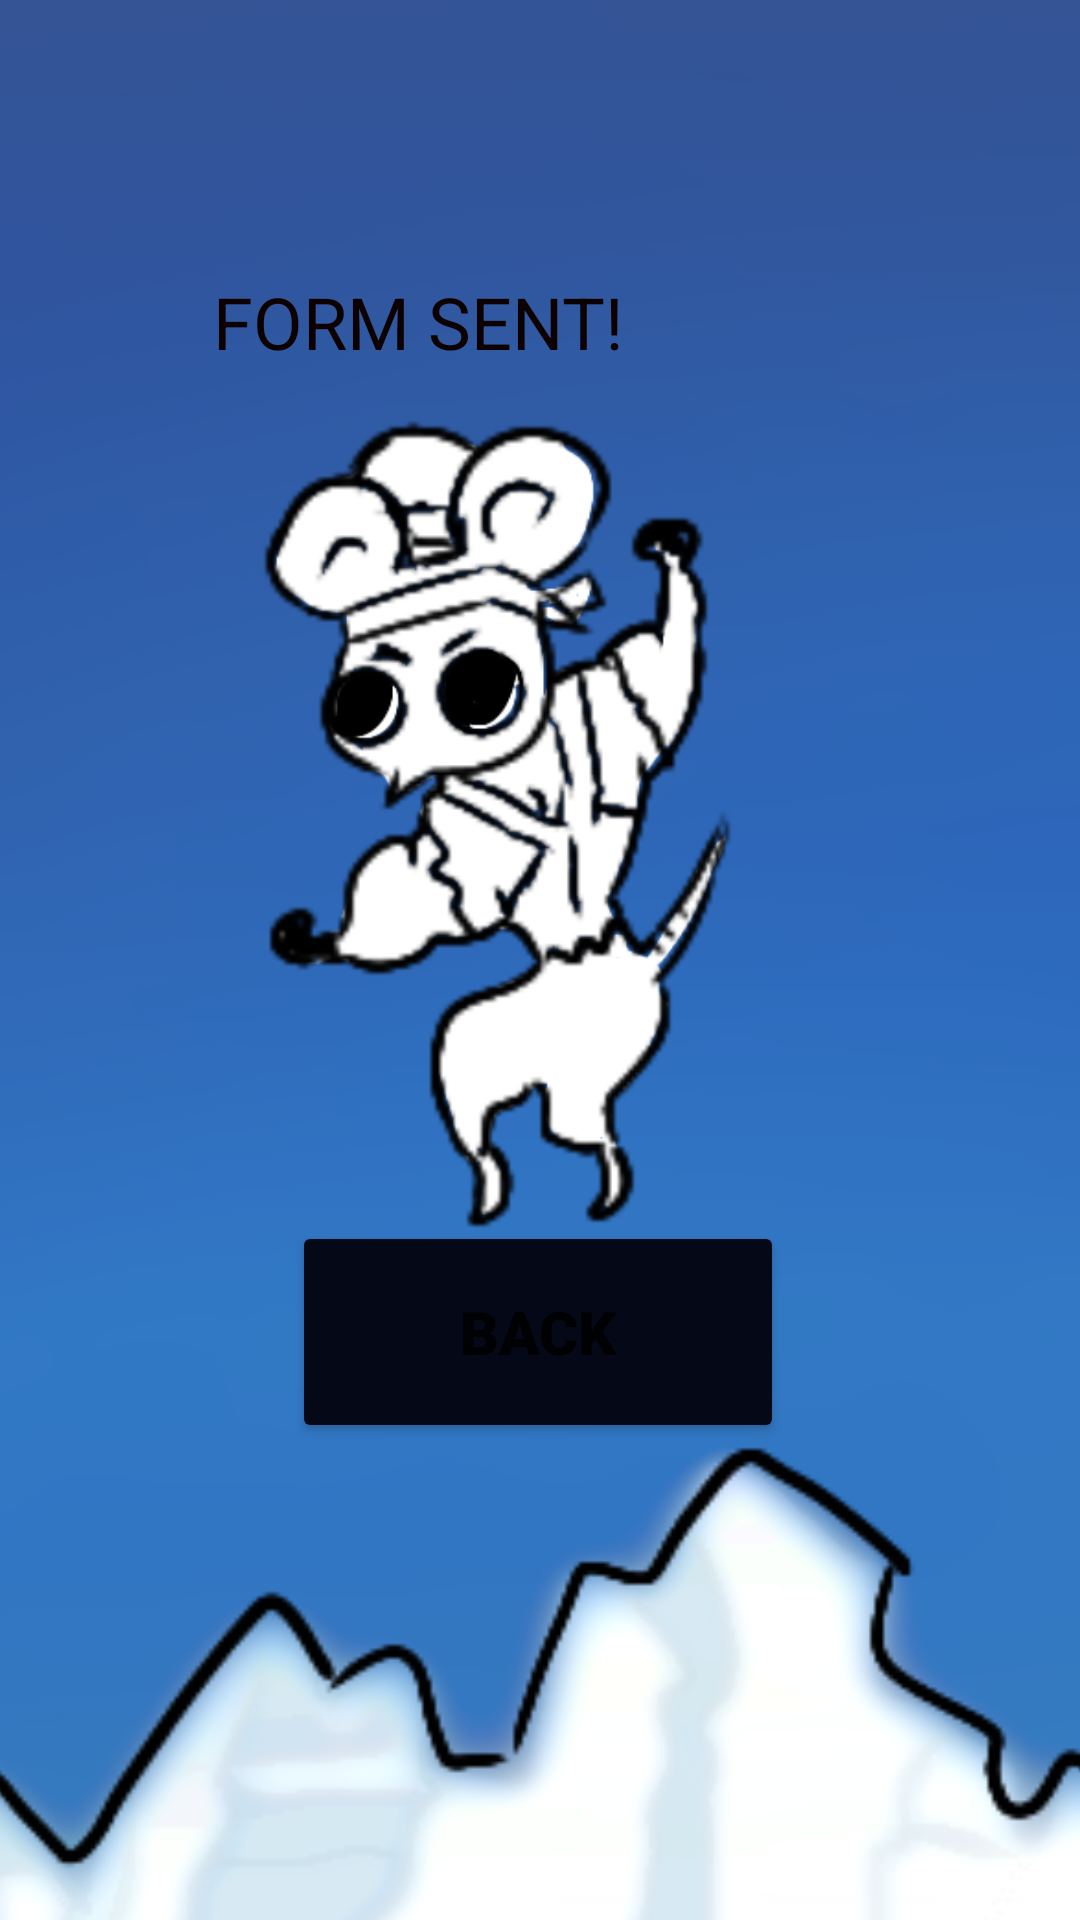

Layout XML and referenced resources for this Android screen:
<!-- AndroidManifest.xml: application theme Theme.FinalProject_oddJobber -->
<!-- res/layout/activity_thanks_book.xml -->
<?xml version="1.0" encoding="utf-8"?>
<androidx.constraintlayout.widget.ConstraintLayout xmlns:android="http://schemas.android.com/apk/res/android"
    xmlns:app="http://schemas.android.com/apk/res-auto"
    xmlns:tools="http://schemas.android.com/tools"
    android:layout_width="match_parent"
    android:layout_height="match_parent"
    tools:context=".thanksBook">

    <ImageView
        android:id="@+id/imageView11"
        android:layout_width="897dp"
        android:layout_height="1160dp"
        app:layout_constraintBottom_toBottomOf="parent"
        app:layout_constraintEnd_toEndOf="parent"
        app:layout_constraintHorizontal_bias="0.52"
        app:layout_constraintStart_toStartOf="parent"
        app:layout_constraintTop_toTopOf="parent"
        app:layout_constraintVertical_bias="0.748"
        app:srcCompat="@drawable/backgr" />

    <ImageView
        android:id="@+id/imageView12"
        android:layout_width="357dp"
        android:layout_height="219dp"
        app:layout_constraintBottom_toBottomOf="parent"
        app:layout_constraintEnd_toEndOf="parent"
        app:layout_constraintHorizontal_bias="0.296"
        app:layout_constraintStart_toStartOf="parent"
        app:layout_constraintTop_toTopOf="parent"
        app:layout_constraintVertical_bias="0.0"
        app:srcCompat="@drawable/box" />

    <ImageView
        android:id="@+id/imageView3"
        android:layout_width="368dp"
        android:layout_height="484dp"
        app:layout_constraintBottom_toBottomOf="parent"
        app:layout_constraintEnd_toEndOf="parent"
        app:layout_constraintHorizontal_bias="0.627"
        app:layout_constraintStart_toStartOf="parent"
        app:layout_constraintTop_toTopOf="parent"
        app:layout_constraintVertical_bias="0.34"
        app:srcCompat="@drawable/mukithanks" />

    <Button
        android:id="@+id/gohomepage"
        android:layout_width="164dp"
        android:layout_height="74dp"
        android:backgroundTint="#050817"
        android:fontFamily="sans-serif-black"
        android:onClick="back_log"
        android:text="Back"
        android:textSize="20sp"
        app:layout_constraintBottom_toBottomOf="parent"
        app:layout_constraintEnd_toEndOf="parent"
        app:layout_constraintHorizontal_bias="0.497"
        app:layout_constraintStart_toStartOf="parent"
        app:layout_constraintTop_toTopOf="parent"
        app:layout_constraintVertical_bias="0.719" />

    <TextView
        android:id="@+id/textView3"
        android:layout_width="289dp"
        android:layout_height="79dp"
        android:text="FORM SENT!"
        android:textColor="#0C0000"
        android:textSize="24sp"
        app:layout_constraintBottom_toBottomOf="parent"
        app:layout_constraintEnd_toEndOf="parent"
        app:layout_constraintHorizontal_bias="1.0"
        app:layout_constraintStart_toStartOf="parent"
        app:layout_constraintTop_toTopOf="parent"
        app:layout_constraintVertical_bias="0.162" />

</androidx.constraintlayout.widget.ConstraintLayout>
<!-- resources referenced by this layout -->
<resources>
  <!-- drawable backgr: png bitmap (drawable, 83697 bytes) -->
  <!-- drawable mukithanks: png bitmap (drawable-v24, 91059 bytes) -->
  <style name="Theme.FinalProject_oddJobber" parent="Theme.MaterialComponents.DayNight.DarkActionBar">
          
          <item name="colorPrimary">@color/purple_500</item>
          <item name="colorPrimaryVariant">@color/purple_700</item>
          <item name="colorOnPrimary">@color/white</item>
          
          <item name="colorSecondary">@color/teal_200</item>
          <item name="colorSecondaryVariant">@color/teal_700</item>
          <item name="colorOnSecondary">@color/black</item>
          
          <item name="android:statusBarColor" tools:targetApi="l">?attr/colorPrimaryVariant</item>
          
      </style>
  <!-- not gathered from this repository: default colours our renderer supplied (Android Studio template values) -->
  <color name="purple_500">#FF6200EE</color>
  <color name="purple_700">#FF3700B3</color>
  <color name="teal_200">#FF03DAC5</color>
  <color name="teal_700">#FF018786</color>
  <color name="black">#FF000000</color>
  <color name="white">#FFFFFFFF</color>
</resources>
